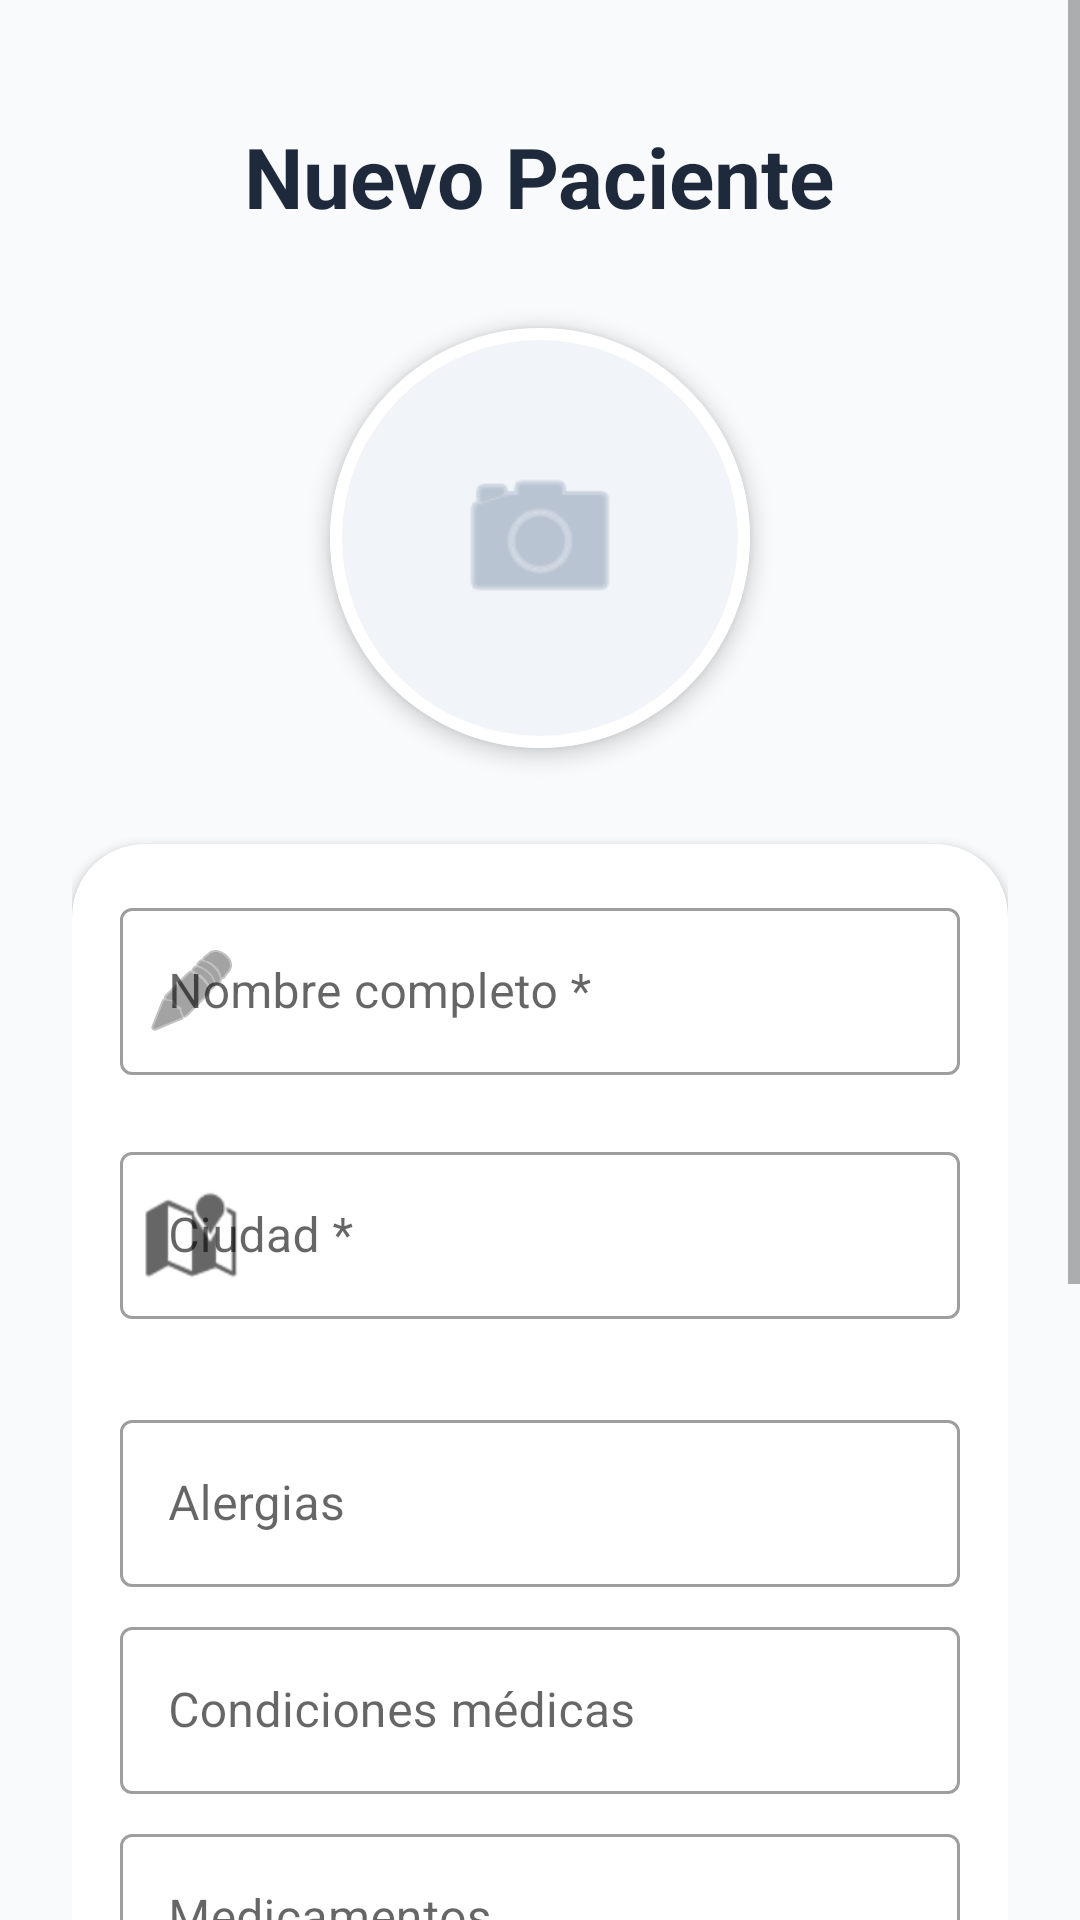

Android layout source for this screen:
<!-- AndroidManifest.xml: application theme Theme.AloraApp -->
<!-- res/layout/activity_add_paciente.xml -->
<?xml version="1.0" encoding="utf-8"?>
<androidx.constraintlayout.widget.ConstraintLayout
    xmlns:android="http://schemas.android.com/apk/res/android"
    xmlns:app="http://schemas.android.com/apk/res-auto"
    android:layout_width="match_parent"
    android:layout_height="match_parent"
    android:background="#F8FAFC">

    <ScrollView
        android:layout_width="match_parent"
        android:layout_height="match_parent"
        android:fillViewport="true">

        <LinearLayout
            android:layout_width="match_parent"
            android:layout_height="wrap_content"
            android:orientation="vertical"
            android:padding="24dp"
            android:gravity="center_horizontal">

            <TextView
                android:layout_width="wrap_content"
                android:layout_height="wrap_content"
                android:text="Nuevo Paciente"
                android:textSize="28sp"
                android:textStyle="bold"
                android:textColor="#1E293B"
                android:layout_marginTop="16dp"
                android:layout_marginBottom="32dp"/>

            <com.google.android.material.card.MaterialCardView
                android:id="@+id/cardFoto"
                android:layout_width="140dp"
                android:layout_height="140dp"
                app:cardCornerRadius="70dp"
                app:cardElevation="4dp"
                app:strokeWidth="4dp"
                app:strokeColor="@android:color/white"
                android:layout_marginBottom="32dp">

                <ImageView
                    android:id="@+id/ivSeleccionarFoto"
                    android:layout_width="match_parent"
                    android:layout_height="match_parent"
                    android:scaleType="centerCrop"
                    android:src="@android:drawable/ic_menu_camera"
                    android:background="#F1F5F9"
                    android:padding="40dp"
                    app:tint="#94A3B8"/>
            </com.google.android.material.card.MaterialCardView>

            <com.google.android.material.card.MaterialCardView
                android:layout_width="match_parent"
                android:layout_height="wrap_content"
                app:cardCornerRadius="24dp"
                app:cardElevation="2dp"
                app:cardBackgroundColor="@android:color/white"
                app:strokeWidth="0dp">

                <LinearLayout
                    android:layout_width="match_parent"
                    android:layout_height="wrap_content"
                    android:orientation="vertical"
                    android:padding="16dp">

                    <com.google.android.material.textfield.TextInputLayout
                        android:id="@+id/tilNombre"
                        style="@style/Widget.MaterialComponents.TextInputLayout.OutlinedBox"
                        android:layout_width="match_parent"
                        android:layout_height="wrap_content"
                        android:hint="Nombre completo *"
                        app:errorEnabled="true"
                        app:startIconDrawable="@android:drawable/ic_menu_edit">
                        <com.google.android.material.textfield.TextInputEditText
                            android:id="@+id/etNombre"
                            android:layout_width="match_parent"
                            android:layout_height="wrap_content"
                            android:inputType="textCapWords" />
                    </com.google.android.material.textfield.TextInputLayout>

                    <com.google.android.material.textfield.TextInputLayout
                        android:id="@+id/tilCiudad"
                        style="@style/Widget.MaterialComponents.TextInputLayout.OutlinedBox"
                        android:layout_width="match_parent"
                        android:layout_height="wrap_content"
                        android:hint="Ciudad *"
                        app:errorEnabled="true"
                        app:startIconDrawable="@android:drawable/ic_dialog_map">
                        <com.google.android.material.textfield.TextInputEditText
                            android:id="@+id/etCiudad"
                            android:layout_width="match_parent"
                            android:layout_height="wrap_content"
                            android:inputType="textCapWords" />
                    </com.google.android.material.textfield.TextInputLayout>

                    <com.google.android.material.textfield.TextInputLayout
                        style="@style/Widget.MaterialComponents.TextInputLayout.OutlinedBox"
                        android:layout_width="match_parent"
                        android:layout_height="wrap_content"
                        android:hint="Alergias"
                        android:layout_marginTop="8dp">
                        <com.google.android.material.textfield.TextInputEditText
                            android:id="@+id/etAlergias"
                            android:layout_width="match_parent"
                            android:layout_height="wrap_content"
                            android:inputType="textMultiLine" />
                    </com.google.android.material.textfield.TextInputLayout>

                    <com.google.android.material.textfield.TextInputLayout
                        style="@style/Widget.MaterialComponents.TextInputLayout.OutlinedBox"
                        android:layout_width="match_parent"
                        android:layout_height="wrap_content"
                        android:hint="Condiciones médicas"
                        android:layout_marginTop="8dp">
                        <com.google.android.material.textfield.TextInputEditText
                            android:id="@+id/etCondiciones"
                            android:layout_width="match_parent"
                            android:layout_height="wrap_content"
                            android:inputType="textMultiLine" />
                    </com.google.android.material.textfield.TextInputLayout>

                    <com.google.android.material.textfield.TextInputLayout
                        style="@style/Widget.MaterialComponents.TextInputLayout.OutlinedBox"
                        android:layout_width="match_parent"
                        android:layout_height="wrap_content"
                        android:hint="Medicamentos"
                        android:layout_marginTop="8dp">
                        <com.google.android.material.textfield.TextInputEditText
                            android:id="@+id/etMedicamentos"
                            android:layout_width="match_parent"
                            android:layout_height="wrap_content"
                            android:inputType="textMultiLine" />
                    </com.google.android.material.textfield.TextInputLayout>

                    <com.google.android.material.textfield.TextInputLayout
                        style="@style/Widget.MaterialComponents.TextInputLayout.OutlinedBox"
                        android:layout_width="match_parent"
                        android:layout_height="wrap_content"
                        android:hint="Teléfono de Emergencia"
                        android:layout_marginTop="8dp"
                        app:startIconDrawable="@android:drawable/ic_menu_call">
                        <com.google.android.material.textfield.TextInputEditText
                            android:id="@+id/etTelefonoEmergencia"
                            android:layout_width="match_parent"
                            android:layout_height="wrap_content"
                            android:inputType="phone" />
                    </com.google.android.material.textfield.TextInputLayout>

                    <com.google.android.material.textfield.TextInputLayout
                        android:id="@+id/tilPinCode"
                        style="@style/Widget.MaterialComponents.TextInputLayout.OutlinedBox"
                        android:layout_width="match_parent"
                        android:layout_height="wrap_content"
                        android:hint="PIN de acceso (4 dígitos) *"
                        app:errorEnabled="true"
                        android:layout_marginTop="8dp"
                        app:passwordToggleEnabled="true"
                        app:startIconDrawable="@android:drawable/ic_lock_idle_lock">
                        <com.google.android.material.textfield.TextInputEditText
                            android:id="@+id/etPinCode"
                            android:layout_width="match_parent"
                            android:layout_height="wrap_content"
                            android:inputType="numberPassword"
                            android:maxLength="4" />
                    </com.google.android.material.textfield.TextInputLayout>

                </LinearLayout>
            </com.google.android.material.card.MaterialCardView>

            <FrameLayout
                android:layout_width="match_parent"
                android:layout_height="wrap_content"
                android:layout_marginTop="32dp">

                <com.google.android.material.button.MaterialButton
                    android:id="@+id/btnGuardar"
                    android:layout_width="match_parent"
                    android:layout_height="60dp"
                    android:text="Guardar Paciente"
                    android:textAllCaps="false"
                    android:textSize="16sp"
                    android:textStyle="bold"
                    android:backgroundTint="#3B82F6"
                    app:cornerRadius="18dp" />

                <ProgressBar
                    android:id="@+id/progressBar"
                    android:layout_width="wrap_content"
                    android:layout_height="wrap_content"
                    android:layout_gravity="center"
                    android:elevation="2dp"
                    android:visibility="gone"
                    android:indeterminateTint="@color/white" />
            </FrameLayout>

        </LinearLayout>
    </ScrollView>
</androidx.constraintlayout.widget.ConstraintLayout>
<!-- resources referenced by this layout -->
<resources>
  <color name="white">#FFFFFFFF</color>
  <style name="Theme.AloraApp" parent="Theme.MaterialComponents.DayNight.NoActionBar">
          <item name="android:windowActivityTransitions">true</item>
          <item name="android:windowEnterTransition">@android:transition/fade</item>
          <item name="android:windowExitTransition">@android:transition/fade</item>
      </style>
</resources>
